Labelled photos from "Classification-Of-Singapore-Traffic-Road-Signs", an image-classification folder in K-ee-nn/Classification-Of-Singapore-Traffic-Road-Signs. The possible labels are: stop sign, U-turn sign.

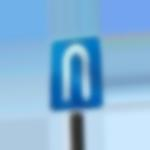
Label: U-turn sign

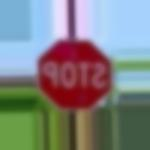
Label: stop sign

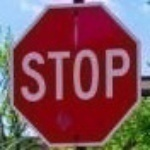
Label: stop sign

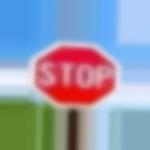
Label: stop sign

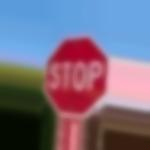
Label: stop sign

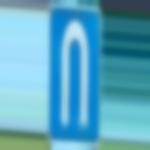
Label: U-turn sign
